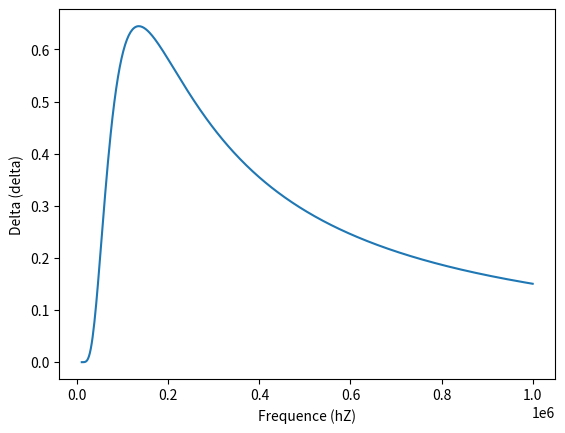

The matplotlib source for this figure:
# -*- coding: utf-8 -*-
"""
Created on Wed May  3 17:46:30 2023

[redacted]
"""

import cmath
import numpy as np
from matplotlib import pyplot as plt

# ---- Constants ----
Vcc = 6 #V, voltage of the power supply
R_L = 330 #Ohms, resistor in the circuit RL

L1 = 0.628*10**-3 #mH, inductance without metal
L2 = 1.023*10**-3 #mH, inductance with metal
tau1 = L1/R_L
tau2 = L2/R_L

# ---- Periods ---- 
frequences = np.linspace(10000,1000000,500)



# ---- Paramètre de la simulation ---- 
n = 100 #nombre d'itérations
num_values = 100 #nombre de valeurs pour la simulation



delta_V_max_stability = np.empty(len(frequences))




# ---- Functions ----
def V_L_Charge_func(t, Min, Vcc,i,tau,T_demi) : 
    V_L_Charge = lambda t : Vcc + (Min-Vcc)*np.e**(-(t-i*T_demi)/tau)
    return V_L_Charge(t)
def V_L_Discharge_func(t, Max, Vcc,i,tau,T_demi) : 
    V_L_Discharge = lambda t : Max*np.e**(-(t-i*T_demi)/tau)

    return V_L_Discharge(t)

# ---- Calculations ---- 

for count,f in enumerate(frequences) : 
    print("---------------------------------------------------------------")
    print(f"La fréquence est de {f} Hz")
    T = 1/f #s, period of the signal
    T_demi = T/2 #s, half period of the signal
    Min1 = 0
    Min2 = 0


    for i in range(0,200,2) : 
        j = i//2
        #Nous allons calculer à n reprises les courbes de charge et de décharge


        Max1 = V_L_Charge_func((i+1)*T_demi, Min1, Vcc, i, tau1, T_demi)
        Max2 = V_L_Charge_func((i+1)*T_demi, Min2, Vcc, i, tau2, T_demi)
        
        Min1 = V_L_Discharge_func((j+1)*T, Max1, Vcc, i+1, tau1, T_demi)
        Min2 = V_L_Discharge_func((j+1)*T, Max2, Vcc, i+1, tau2, T_demi)
        print(Max2)

     
    print("difference between the last maximums : ", Max1-Max2)
    delta_V_max = abs(Max1-Max2)
    print(delta_V_max)
    delta_V_max_stability[count] = delta_V_max
    


    



# ---- Plot ----

plt.plot(frequences, delta_V_max_stability, label="Delta V_max")
plt.xlabel("Frequence (hZ)")
plt.ylabel("Delta (delta)")
plt.show()

print("---------------------------------------------------------------")
# ---- Get frequence for max delta ----
max_delta = np.max(delta_V_max_stability)
max_delta_index = np.where(delta_V_max_stability == max_delta)
max_delta_frequences = frequences[max_delta_index]
f_opti = max_delta_frequences[0]
print("La fréquence pour laquelle la différence de tension maximale est la plus grande est de : ",f_opti , "Hz")


# ----- Get the corresponding resistance -----

Cg = 0.05*10**(-9) #F, capacitance of the first bloc

Vth1 = 1*Vcc/3
Vth2 = 2*Vcc/3

R = 1/(-2*Cg*f_opti*np.log((Vth2-Vcc)/(Vth1-Vcc)))
print("La résistance est de : ", R, "Ohms")
